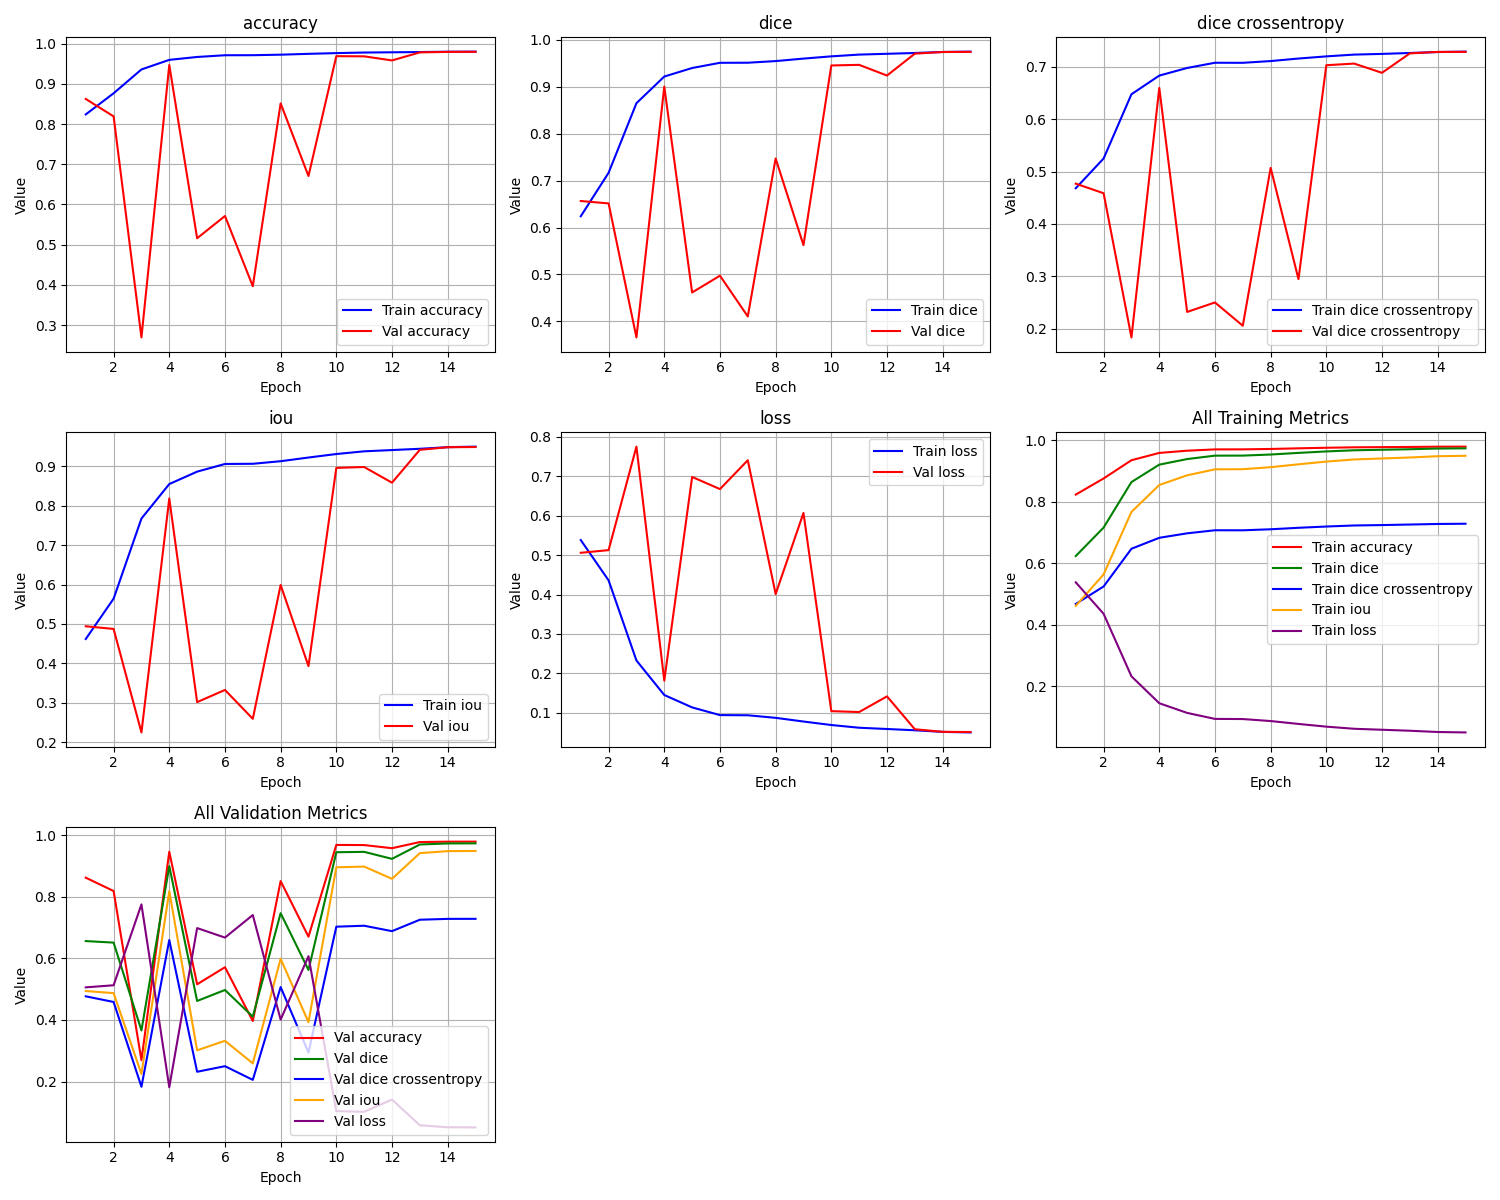

Source data for this figure (header and first rows):
epoch, train_loss, train_iou, train_dice, train_dice crossentropy, train_accuracy, val_loss, val_iou, val_dice, val_dice crossentropy, val_accuracy
1, 0.5383, 0.4617, 0.6239, 0.4681, 0.8239, 0.506, 0.494, 0.6564, 0.4768, 0.8623
2, 0.4359, 0.5641, 0.7166, 0.5249, 0.8764, 0.5128, 0.4872, 0.6513, 0.4585, 0.819
3, 0.2325, 0.7675, 0.8646, 0.6476, 0.9357, 0.7755, 0.2245, 0.366, 0.183, 0.2694
4, 0.1449, 0.8551, 0.9214, 0.6833, 0.9595, 0.1815, 0.8185, 0.8999, 0.6597, 0.9468
5, 0.1134, 0.8866, 0.9395, 0.6978, 0.9667, 0.6986, 0.3014, 0.4617, 0.2317, 0.516
6, 0.09388, 0.9061, 0.9506, 0.7078, 0.971, 0.6677, 0.3323, 0.4975, 0.2499, 0.5713
7, 0.09344, 0.9066, 0.9508, 0.7077, 0.9711, 0.7409, 0.2591, 0.4107, 0.2054, 0.3967
8, 0.08691, 0.9131, 0.9543, 0.711, 0.9724, 0.4012, 0.5988, 0.7469, 0.5069, 0.8513
9, 0.07755, 0.9225, 0.9596, 0.7158, 0.9745, 0.6071, 0.3929, 0.5625, 0.2944, 0.6707
10, 0.06868, 0.9313, 0.9644, 0.72, 0.9763, 0.1039, 0.8961, 0.945, 0.7031, 0.9687
11, 0.06177, 0.9382, 0.9681, 0.7234, 0.9777, 0.1016, 0.8984, 0.9462, 0.7062, 0.9683
12, 0.05857, 0.9414, 0.9698, 0.7247, 0.9783, 0.1414, 0.8586, 0.9235, 0.6886, 0.9581
13, 0.05535, 0.9446, 0.9715, 0.7265, 0.9789, 0.05794, 0.9421, 0.9701, 0.7257, 0.9781
14, 0.05126, 0.9487, 0.9737, 0.7283, 0.9798, 0.05139, 0.9486, 0.9736, 0.7285, 0.9793
15, 0.04986, 0.9501, 0.9744, 0.7291, 0.98, 0.05087, 0.9491, 0.9739, 0.7286, 0.9795
